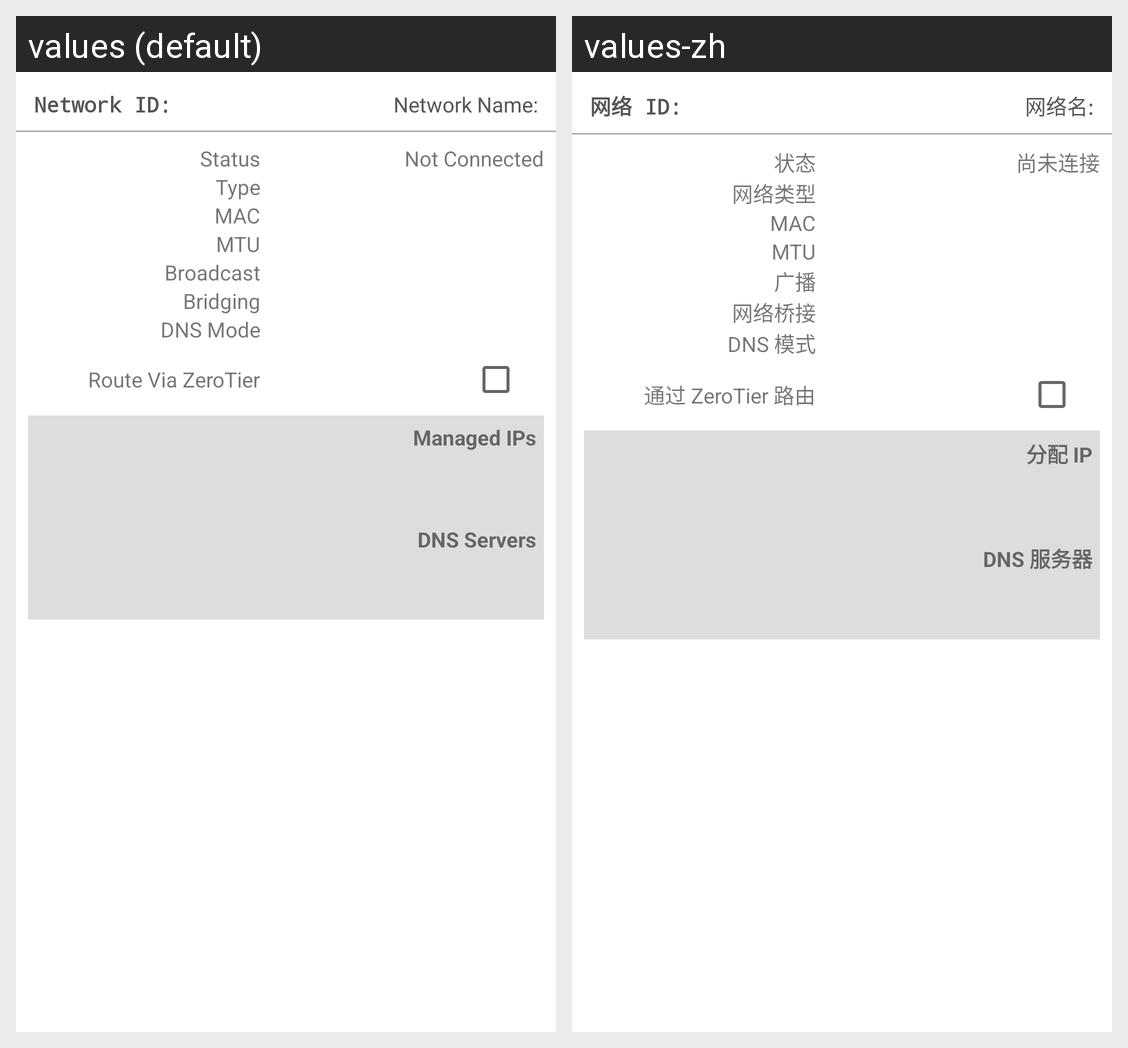

This grid shows one Android layout under two languages. Give, for every string resource on the screen, its name, the default text and each shown locale's text.
Android screen res/layout/fragment_network_detail.xml rendered under 2 locales, left to right: values (default), values-zh. Device: Nexus 5 (rendered at 1080×1920; each locale shown at half size, 540×960, under a caption strip naming it); theme Theme.ZerotierFix.
Strings drawn on this screen, with the default value and each locale's value (text and hints the layout hard-codes, and strings that could not be matched under every locale, appear in the picture but are not listed):

network_id
  values: Network ID:
  values-zh: 网络 ID:

network_name
  values: Network Name:
  values-zh: 网络名:

network_status
  values: Status
  values-zh: 状态

network_status_not_connected
  values: Not Connected
  values-zh: 尚未连接

network_type
  values: Type
  values-zh: 网络类型

network_mac
  values: MAC
  values-zh: MAC

network_mtu
  values: MTU
  values-zh: MTU

network_broadcast
  values: Broadcast
  values-zh: 广播

network_bridging
  values: Bridging
  values-zh: 网络桥接

network_dns_mode
  values: DNS Mode
  values-zh: DNS 模式

network_default_route
  values: Route Via ZeroTier
  values-zh: 通过 ZeroTier 路由

network_ips
  values: Managed IPs
  values-zh: 分配 IP

custom_dns
  values: DNS Servers
  values-zh: DNS 服务器
